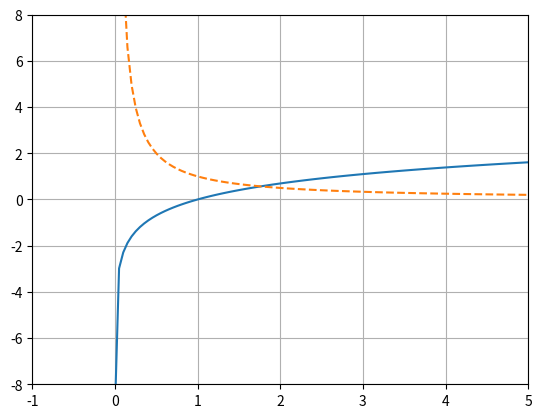

Reproduce this figure in Python.
import numpy as np              # numpyのインポート
import matplotlib.pyplot as plt # matplotlibのpyplotをインポート

x = np.linspace(0.0001, 5, 100) # 0.0001から4までを100等分した等差数列を生成
y = np.log(x)                   # eを底とするxの対数関数  
dy = 1 / x                      # 対数関数の微分

plt.plot(x, y)                  # f'(x) = log x
plt.plot(x, dy, linestyle='--') # f'(x) = 1/x
plt.ylim(-8, 8)                 # y軸の範囲
plt.xlim(-1, 5)                 # x軸の範囲
plt.grid(True)                  # グリッドを表示
plt.show()
